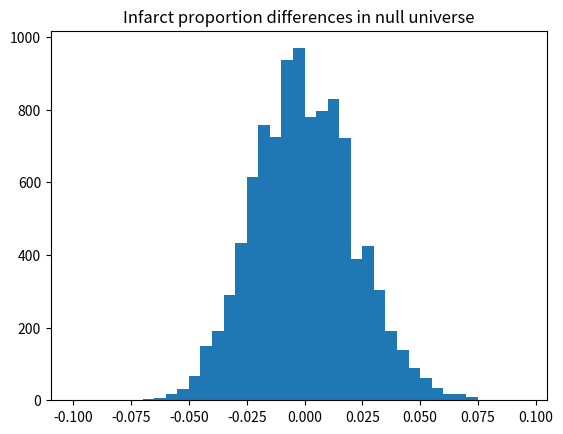

Reproduce this figure in Python.
import numpy as np
import matplotlib.pyplot as plt

rnd = np.random.default_rng()

n = 10_000
men = np.repeat(['infarction', 'no infarction'], [31, 574])

n_high = 135  # Number of men with high cholesterol
n_low = 470  # Number of men with low cholesterol

infarct_differences = np.zeros(n)

for i in range(n):
    highs = rnd.choice(men, size=n_high)
    lows = rnd.choice(men, size=n_low)
    high_infarcts = np.sum(highs == 'infarction')
    low_infarcts = np.sum(lows == 'infarction')
    high_prop = high_infarcts / n_high
    low_prop = low_infarcts / n_low
    infarct_differences[i] = high_prop - low_prop

# Set the histogram bin edges to the sequence starting at -0.1, up to (not
# including) 0.1, in steps of 0.005.
plt.hist(infarct_differences, bins=np.arange(-0.1, 0.1, 0.005))
plt.title('Infarct proportion differences in null universe')

# How often was the resampled difference >= the observed difference?
k = np.sum(infarct_differences >= 0.029)
# Convert this result to a proportion
kk = k / n

print('Proportion of trials with difference >= observed:',
      np.round(kk, 2))